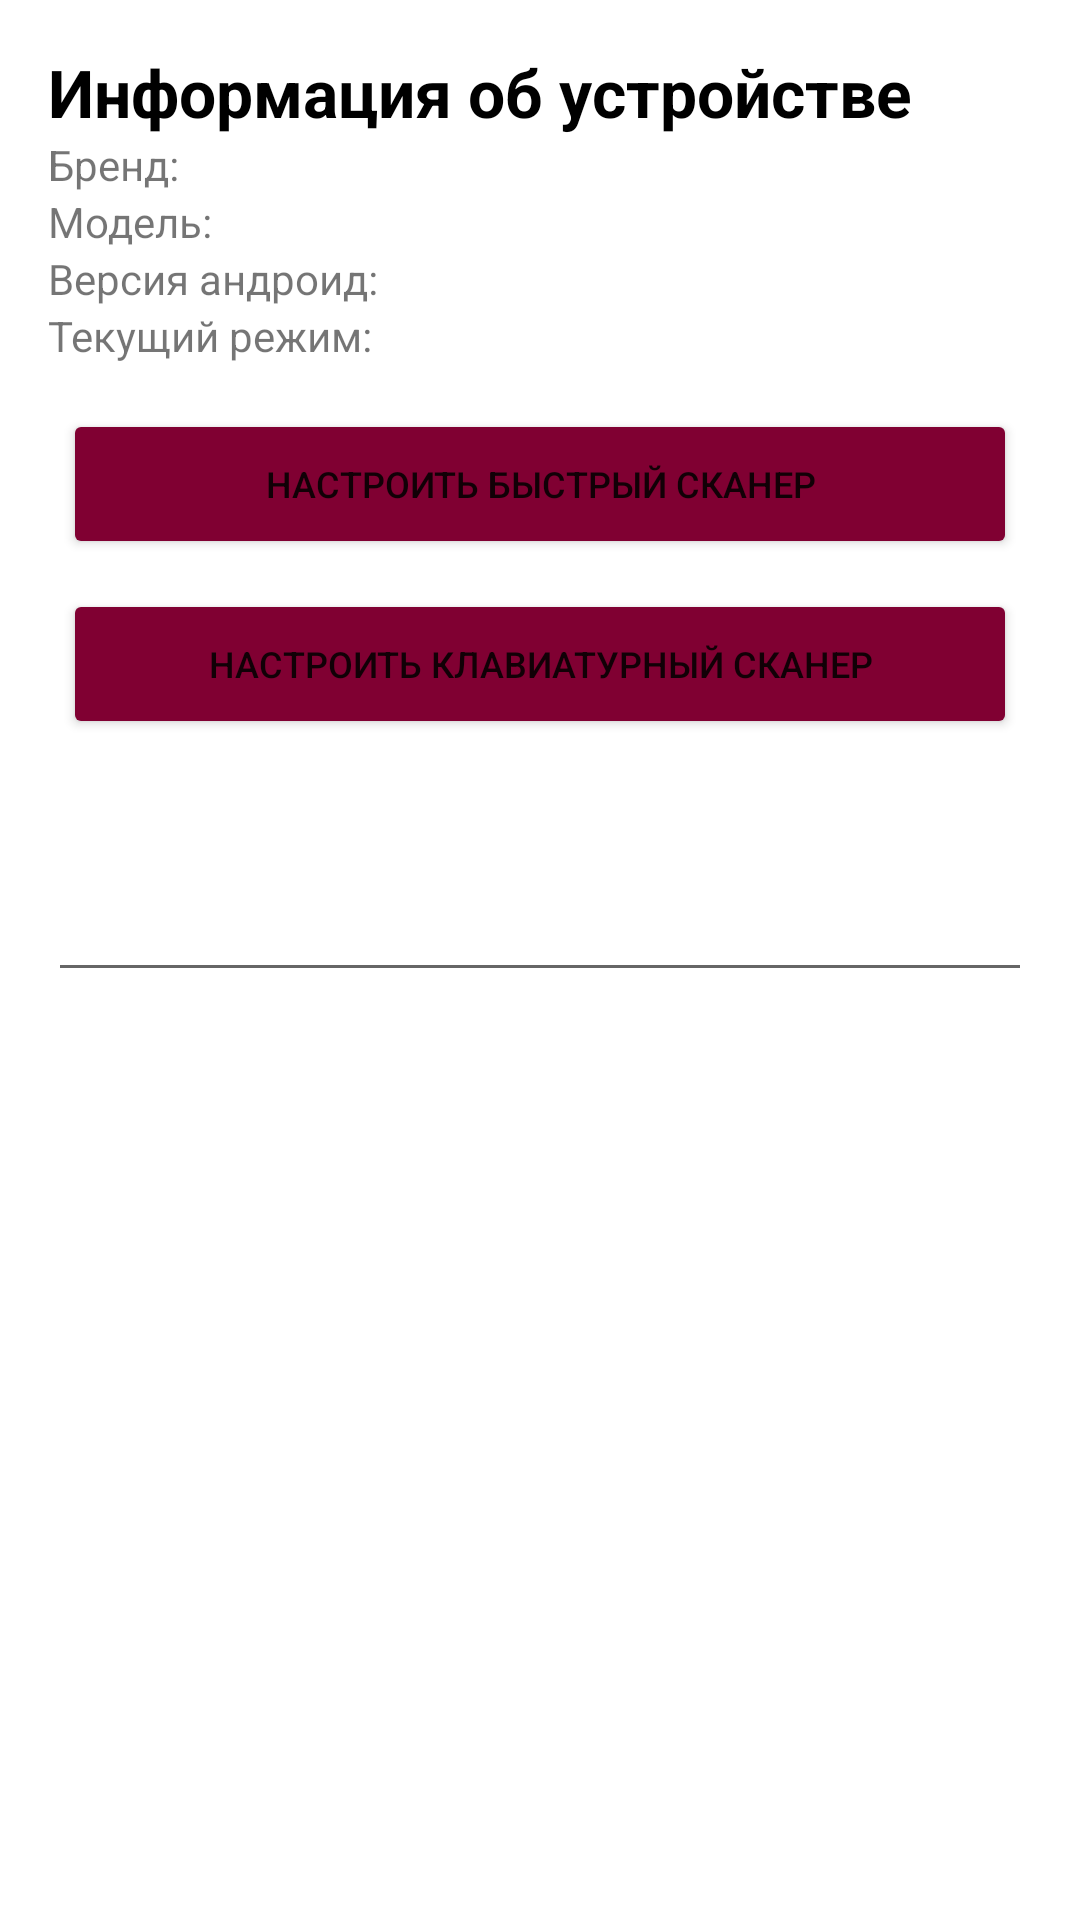

Layout XML and referenced resources for this Android screen:
<!-- AndroidManifest.xml: application theme Theme.InventoryScannerEvroopt -->
<!-- res/layout/fragment_scanner.xml -->
<?xml version="1.0" encoding="utf-8"?>
<ScrollView
    xmlns:android="http://schemas.android.com/apk/res/android"
    android:layout_width="match_parent"
    android:layout_height="match_parent">

    <LinearLayout
        android:layout_width="match_parent"
        android:layout_height="wrap_content"
        android:padding="16dp"
        android:orientation="vertical">

        <TextView
            android:layout_width="wrap_content"
            android:layout_height="wrap_content"
            android:text="Информация об устройстве"
            android:textStyle="bold"
            android:textSize="22sp"
            android:textColor="@color/black"/>

        <TextView
            android:id="@+id/tvBrand"
            android:layout_width="match_parent"
            android:layout_height="wrap_content"
            android:text="Бренд:"/>


        <TextView
            android:id="@+id/tvModel"
            android:layout_width="match_parent"
            android:layout_height="wrap_content"
            android:text="Модель:"/>

        <TextView
            android:id="@+id/tvVersion"
            android:layout_width="match_parent"
            android:layout_height="wrap_content"
            android:text="Версия андроид:"/>

        <TextView
            android:id="@+id/tvCurrentMode"
            android:layout_width="match_parent"
            android:layout_height="wrap_content"
            android:text="Текущий режим:"/>


        <Space
            android:layout_width="match_parent"
            android:layout_height="10dp"/>

        <Button
            android:id="@+id/btnSetBroadcastScanner"
            android:layout_width="match_parent"
            android:layout_height="50dp"
            android:layout_margin="5dp"
            android:backgroundTint="@color/bordo"
            android:text="Настроить быстрый сканер"
            android:textSize="12sp"/>

        <Button
            android:id="@+id/btnSetKeystrokeScanner"
            android:layout_width="match_parent"
            android:layout_height="50dp"
            android:layout_margin="5dp"
            android:backgroundTint="@color/bordo"
            android:text="Настроить клавиатурный сканер"
            android:textSize="12sp"/>

        <TextView
            android:id="@+id/tvBroadcastScannerTest"
            android:layout_width="match_parent"
            android:layout_height="match_parent"/>

        <TextView
            android:id="@+id/tvKeystrokeScannerTest"
            android:layout_width="match_parent"
            android:layout_height="match_parent"/>

        <EditText
            android:id="@+id/etKeystrokeScannerTest"
            android:layout_width="match_parent"
            android:layout_height="match_parent"/>



    </LinearLayout>

</ScrollView>
<!-- resources referenced by this layout -->
<resources>
  <color name="black">#FF000000</color>
  <color name="bordo">#800032</color>
  <style name="Theme.InventoryScannerEvroopt" parent="Theme.MaterialComponents.DayNight.NoActionBar">
          
          <item name="colorPrimary">@color/purple_500</item>
          <item name="colorPrimaryVariant">@color/purple_700</item>
          <item name="colorOnPrimary">@color/white</item>
          
          <item name="colorSecondary">@color/teal_200</item>
          <item name="colorSecondaryVariant">@color/teal_700</item>
          <item name="colorOnSecondary">@color/black</item>
          
          <item name="android:statusBarColor">?attr/colorPrimaryVariant</item>
          
      </style>
  <color name="purple_500">#FF6200EE</color>
  <color name="purple_700">#FF3700B3</color>
  <color name="white">#FFFFFFFF</color>
  <color name="teal_200">#FF03DAC5</color>
  <color name="teal_700">#FF018786</color>
</resources>
